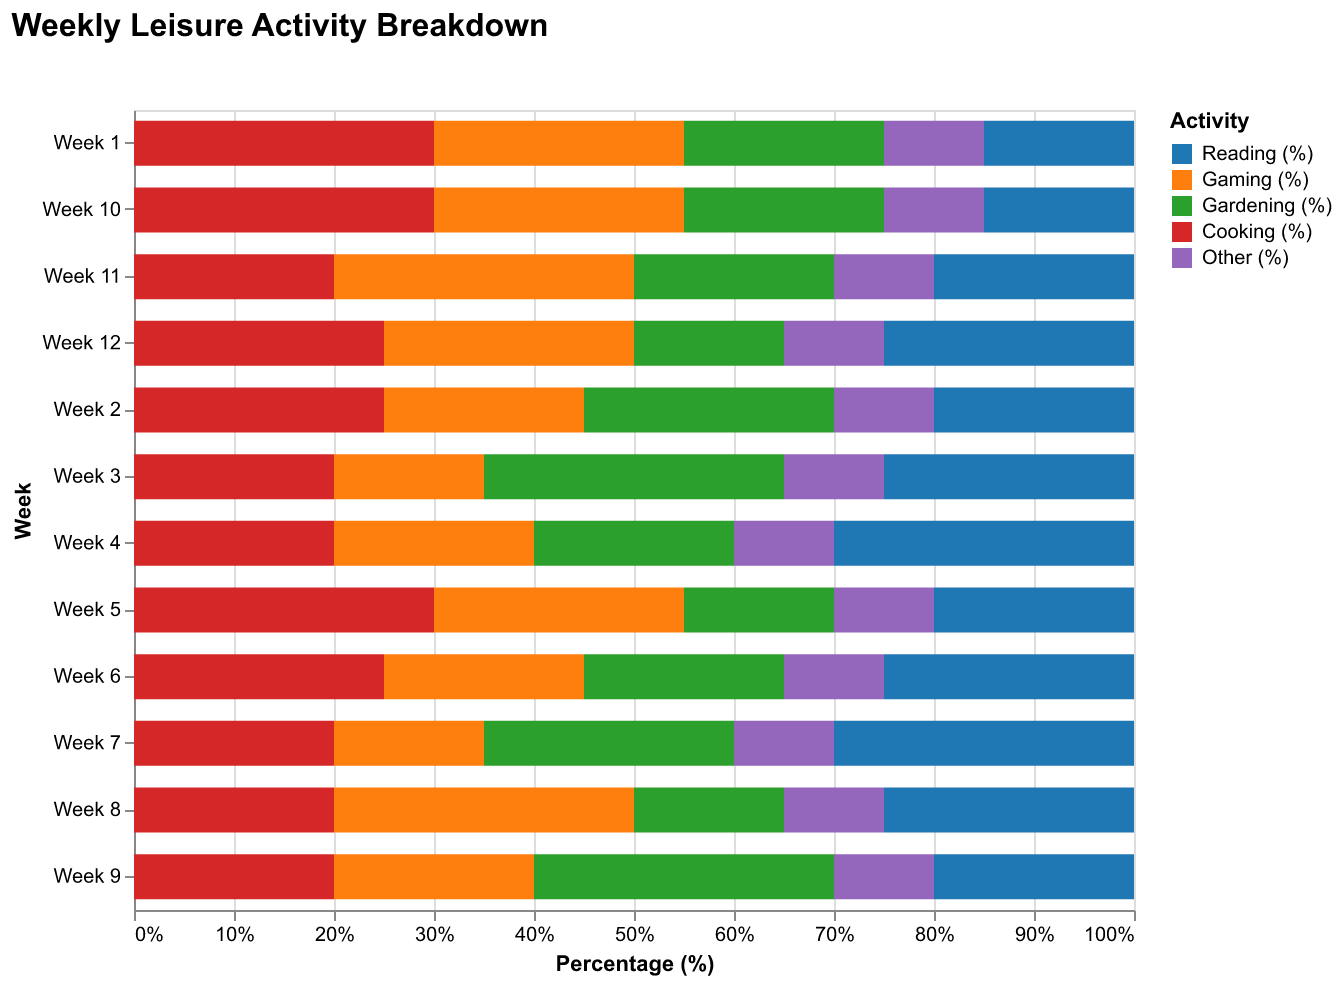

Source data for this figure (header and first rows):
Week, Reading (%), Gaming (%), Gardening (%), Cooking (%), Other (%)
Week 1, 15, 25, 20, 30, 10
Week 2, 20, 20, 25, 25, 10
Week 3, 25, 15, 30, 20, 10
Week 4, 30, 20, 20, 20, 10
Week 5, 20, 25, 15, 30, 10
Week 6, 25, 20, 20, 25, 10
Week 7, 30, 15, 25, 20, 10
Week 8, 25, 30, 15, 20, 10
Week 9, 20, 20, 30, 20, 10
Week 10, 15, 25, 20, 30, 10
Week 11, 20, 30, 20, 20, 10
Week 12, 25, 25, 15, 25, 10
